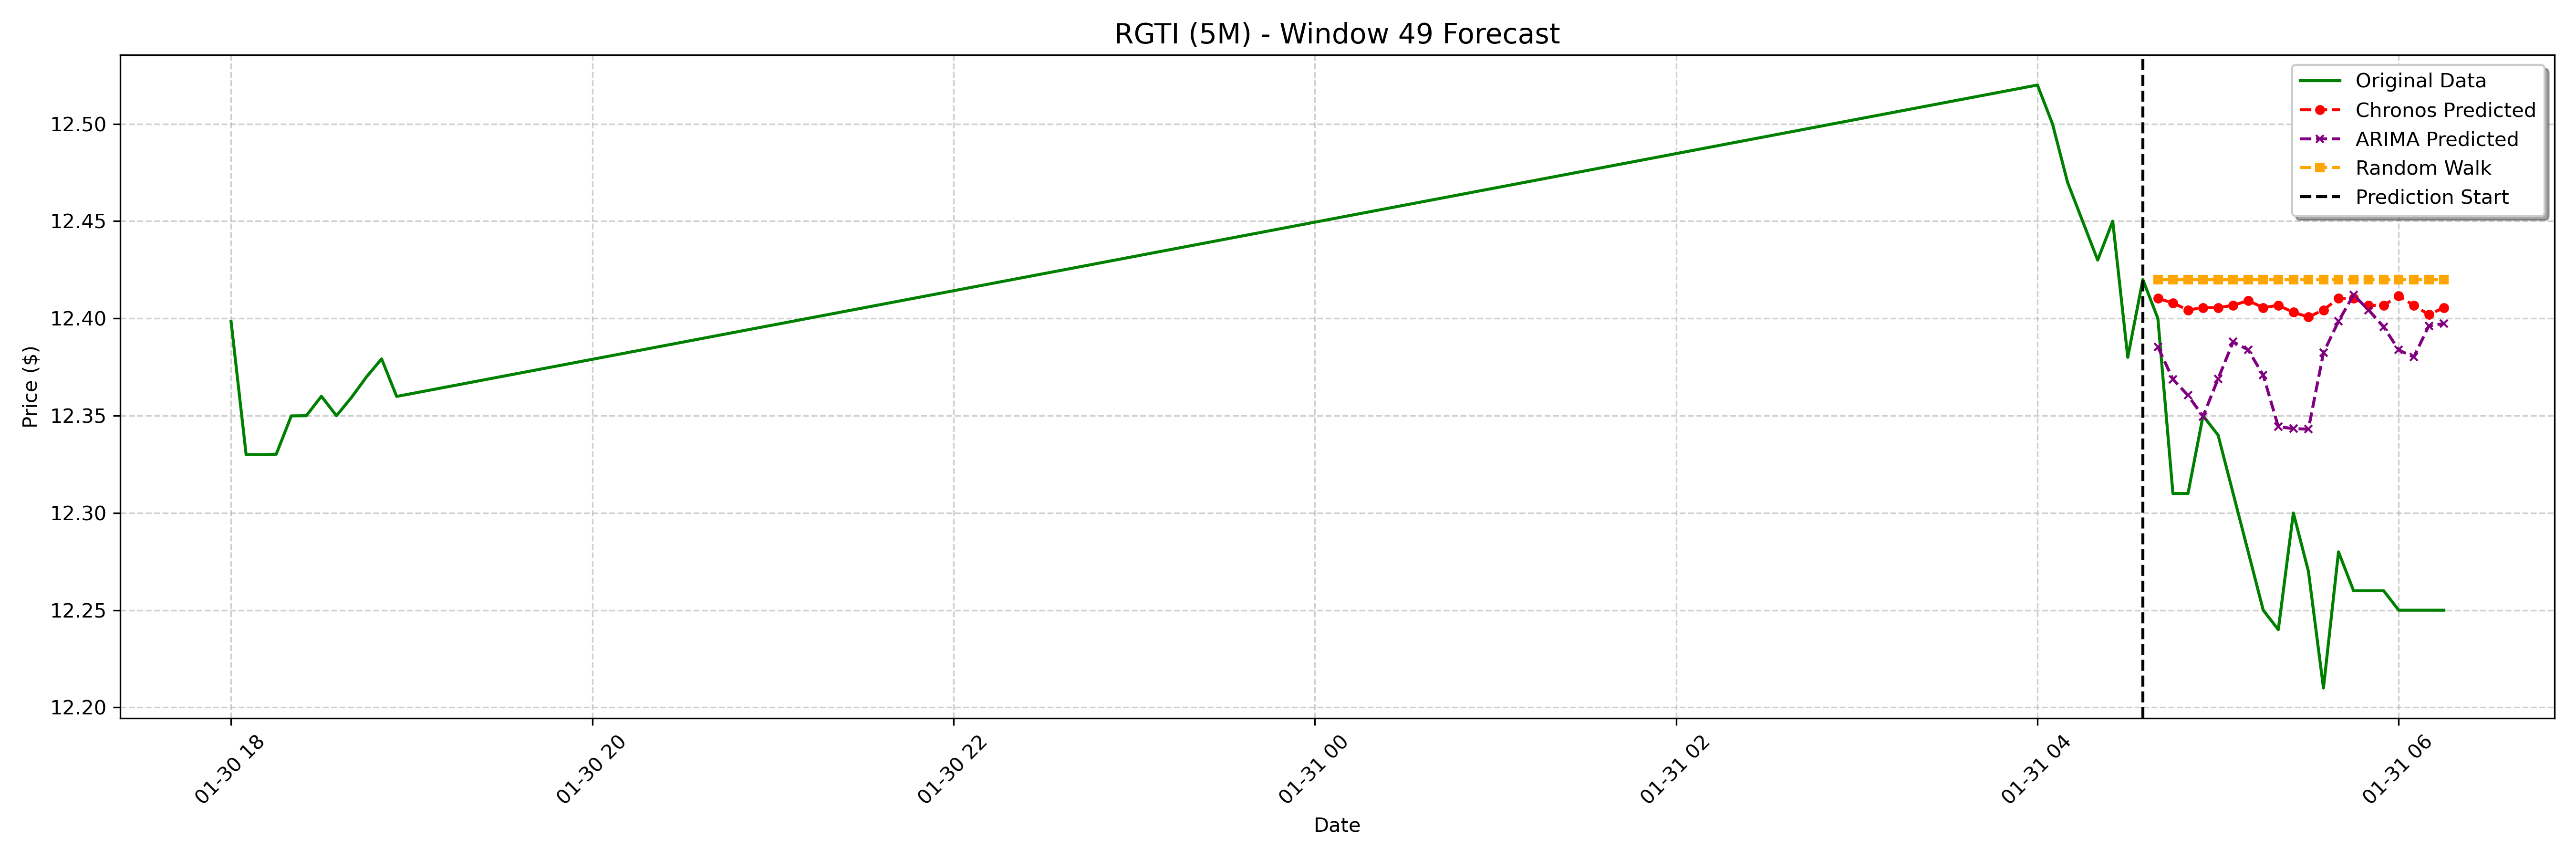

Values plotted in this chart, from the file beside it:
date, actual, chronos_forecast, arima_forecast, random_walk_forecast
2025-01-31 04:40:00-05:00, 12.4, 12.41, 12.39, 12.42
2025-01-31 04:45:00-05:00, 12.31, 12.41, 12.37, 12.42
2025-01-31 04:50:00-05:00, 12.31, 12.4, 12.36, 12.42
2025-01-31 04:55:00-05:00, 12.35, 12.41, 12.35, 12.42
2025-01-31 05:00:00-05:00, 12.34, 12.41, 12.37, 12.42
2025-01-31 05:05:00-05:00, 12.31, 12.41, 12.39, 12.42
2025-01-31 05:10:00-05:00, 12.28, 12.41, 12.38, 12.42
2025-01-31 05:15:00-05:00, 12.25, 12.41, 12.37, 12.42
2025-01-31 05:20:00-05:00, 12.24, 12.41, 12.34, 12.42
2025-01-31 05:25:00-05:00, 12.3, 12.4, 12.34, 12.42
2025-01-31 05:30:00-05:00, 12.27, 12.4, 12.34, 12.42
2025-01-31 05:35:00-05:00, 12.21, 12.4, 12.38, 12.42
2025-01-31 05:40:00-05:00, 12.28, 12.41, 12.4, 12.42
2025-01-31 05:45:00-05:00, 12.26, 12.41, 12.41, 12.42
2025-01-31 05:50:00-05:00, 12.26, 12.41, 12.4, 12.42
2025-01-31 05:55:00-05:00, 12.26, 12.41, 12.4, 12.42
2025-01-31 06:00:00-05:00, 12.25, 12.41, 12.38, 12.42
2025-01-31 06:05:00-05:00, 12.25, 12.41, 12.38, 12.42
2025-01-31 06:10:00-05:00, 12.25, 12.4, 12.4, 12.42
2025-01-31 06:15:00-05:00, 12.25, 12.41, 12.4, 12.42
